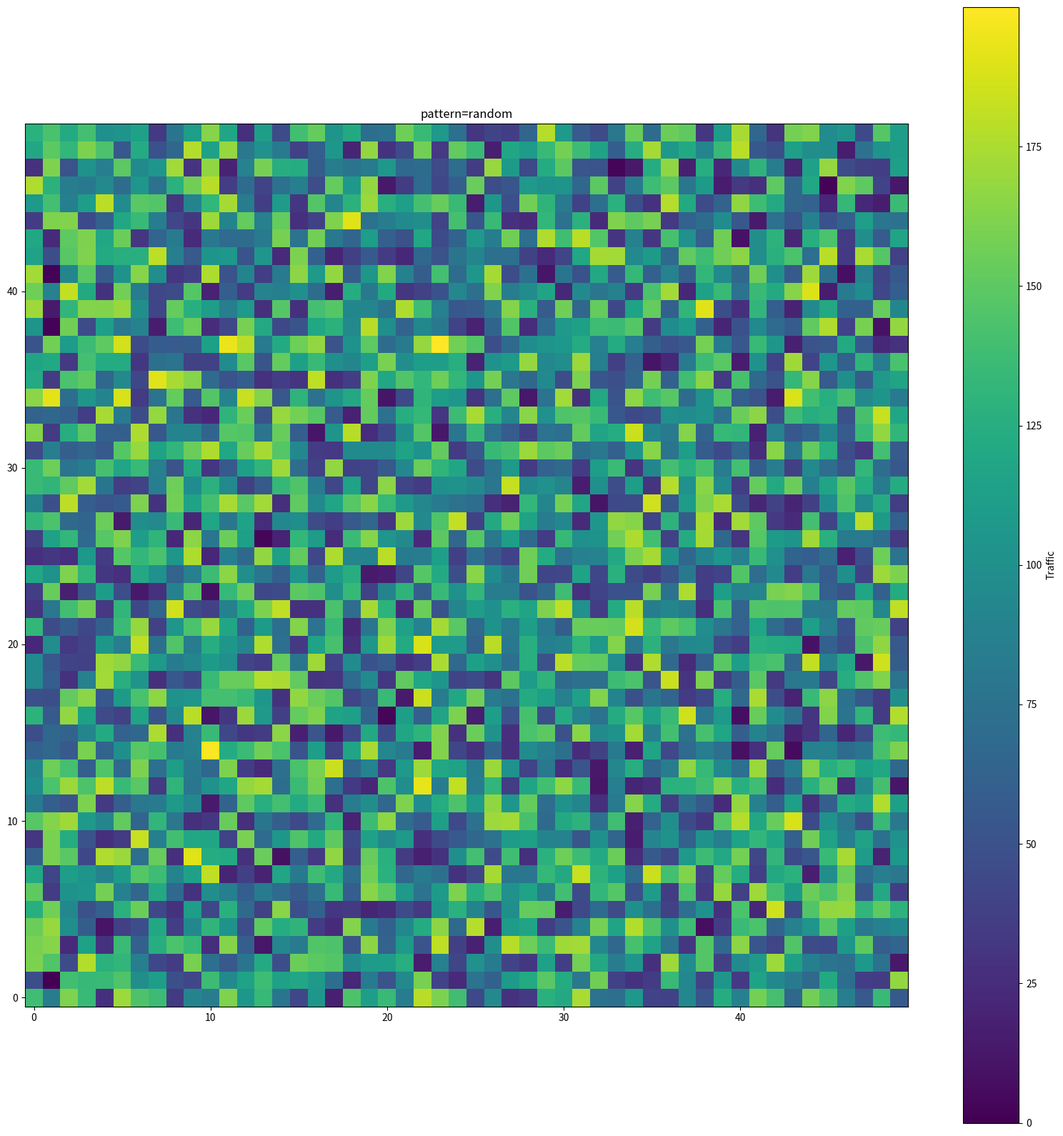
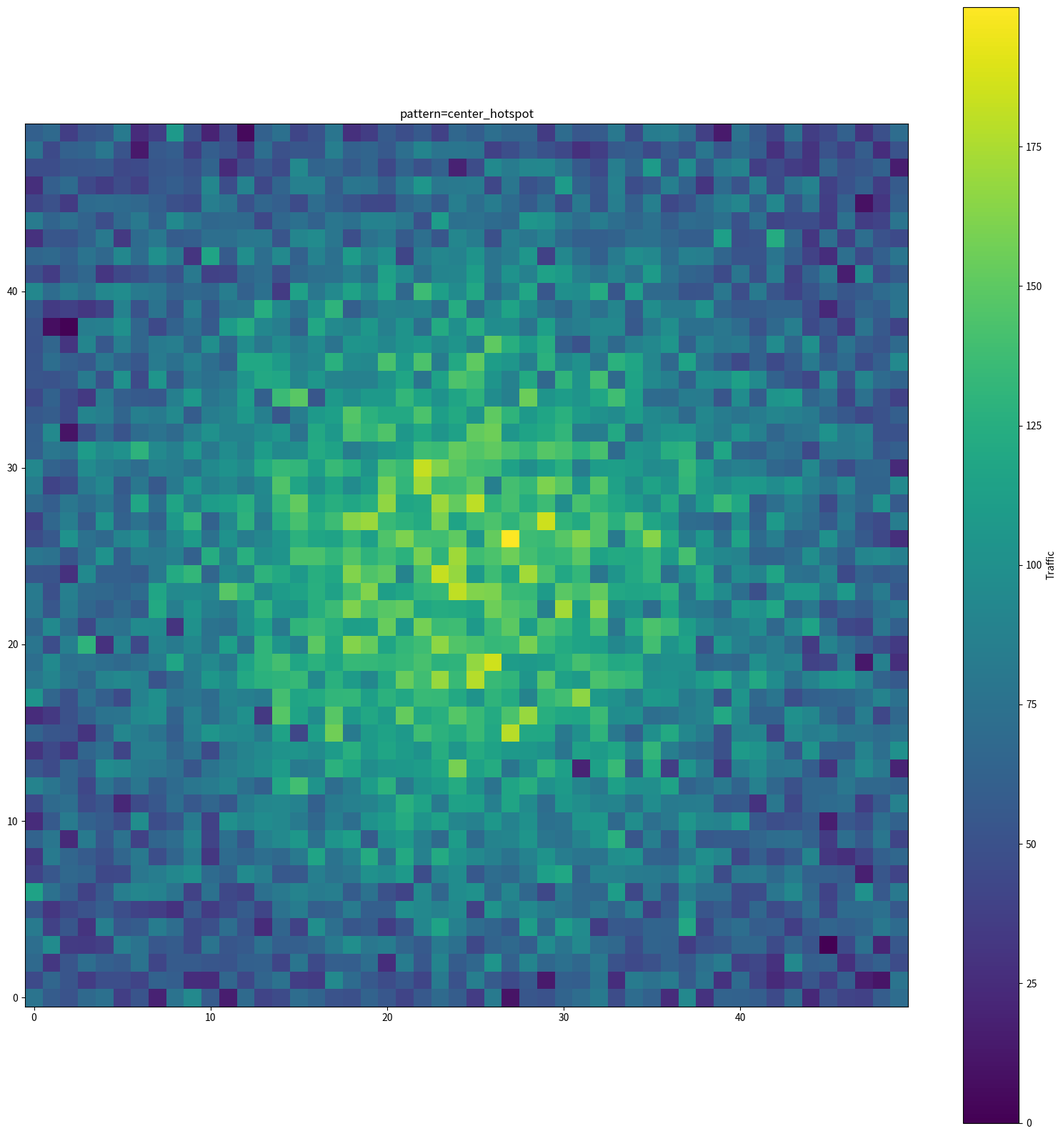
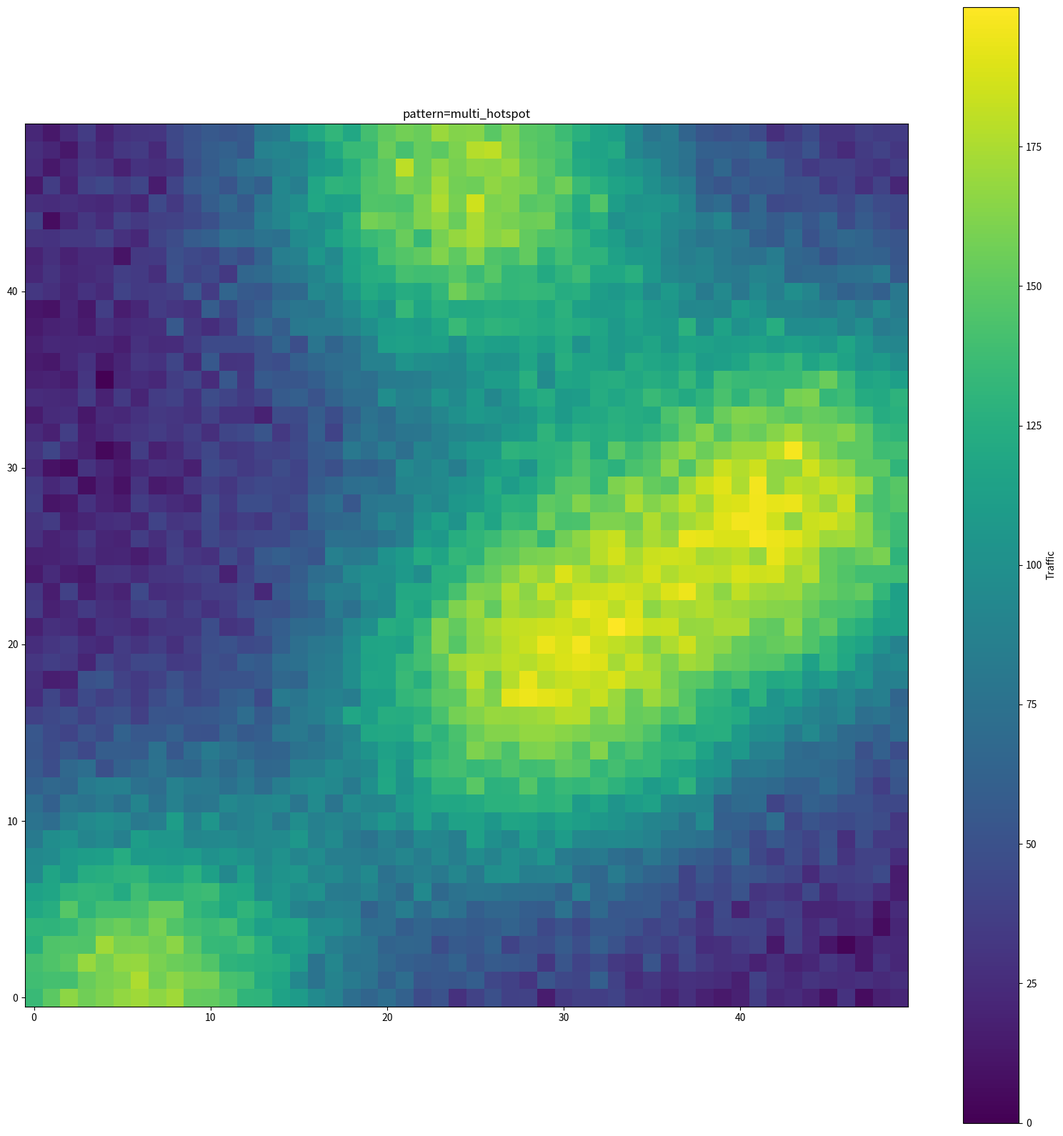
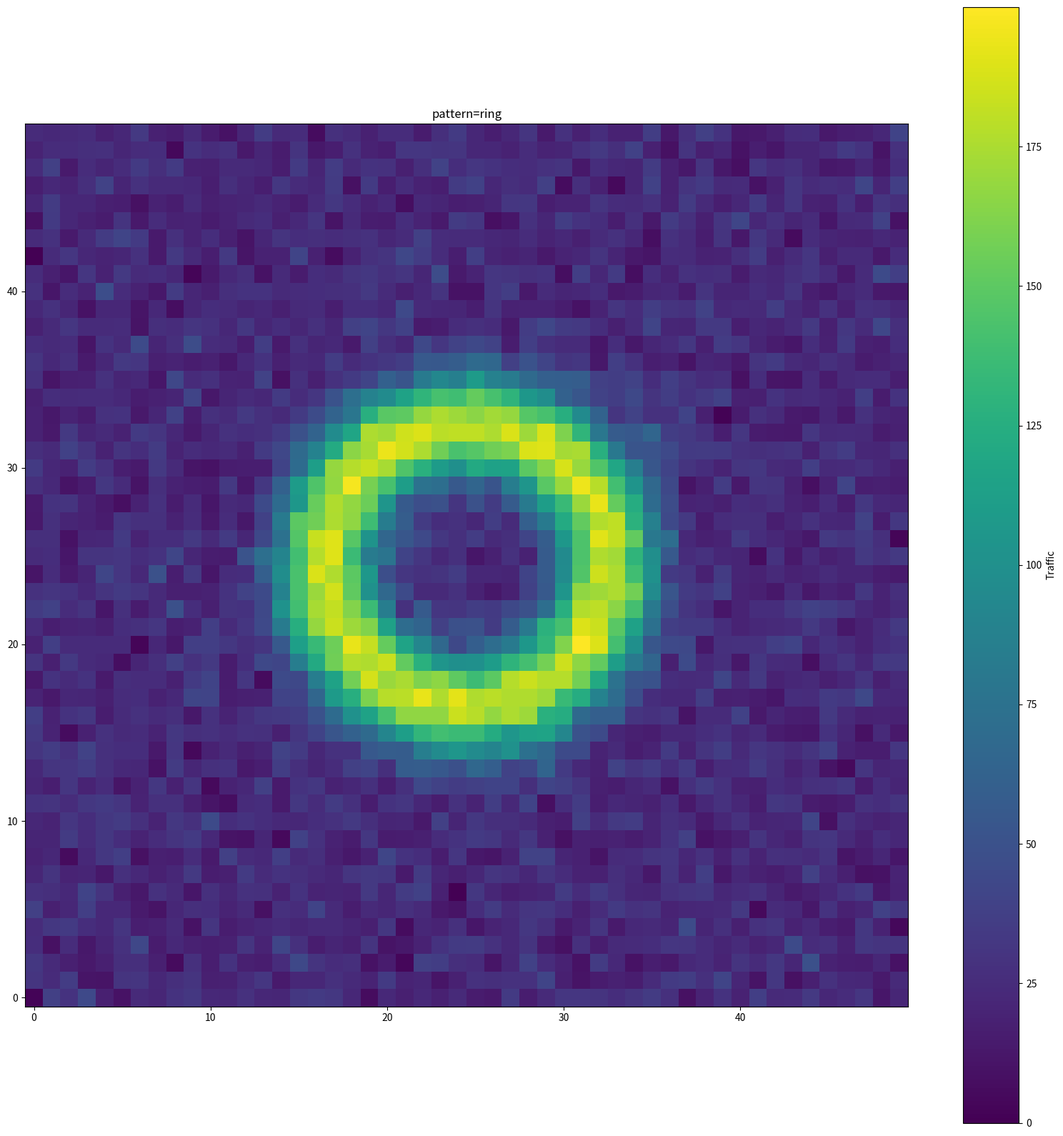
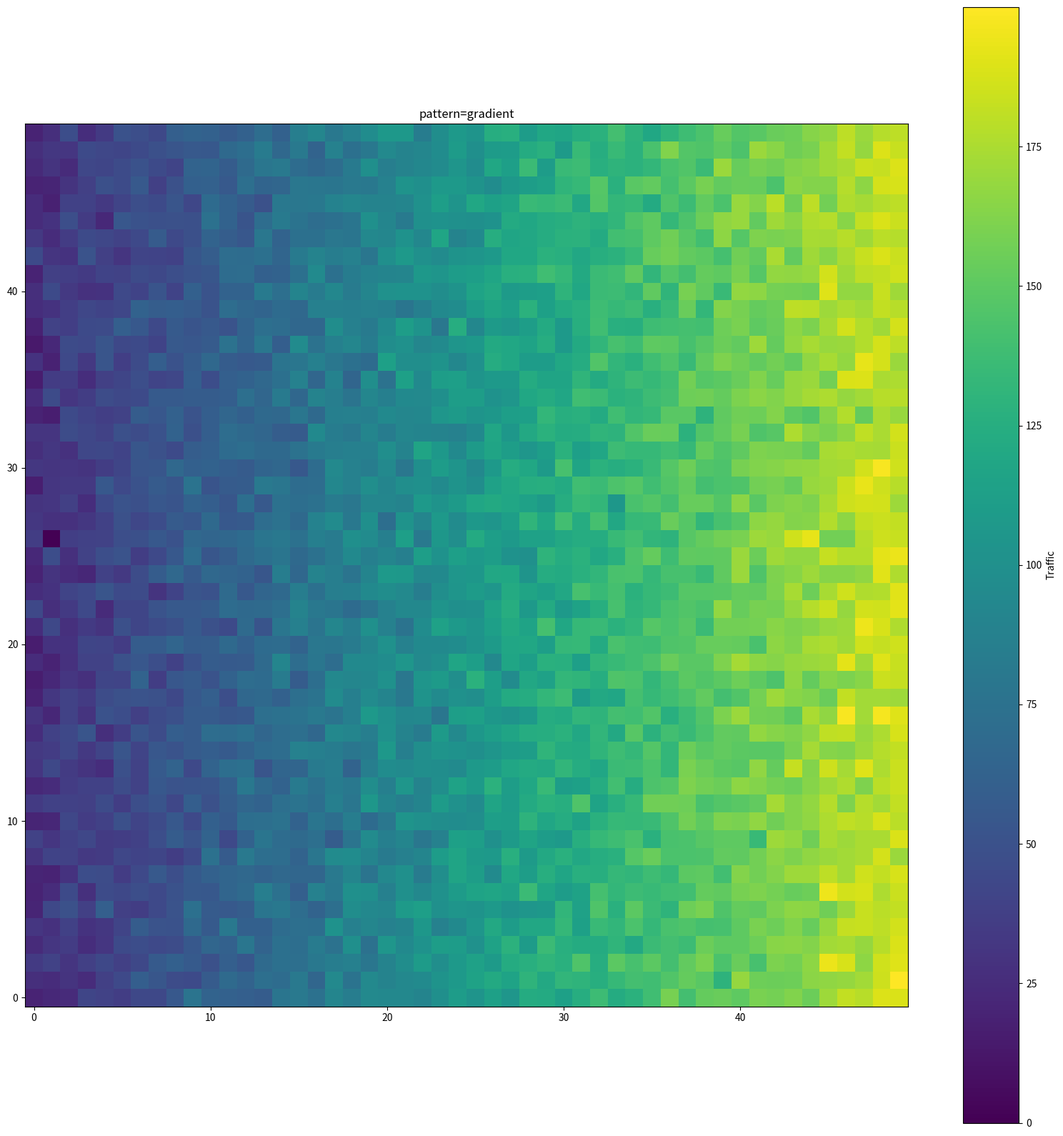
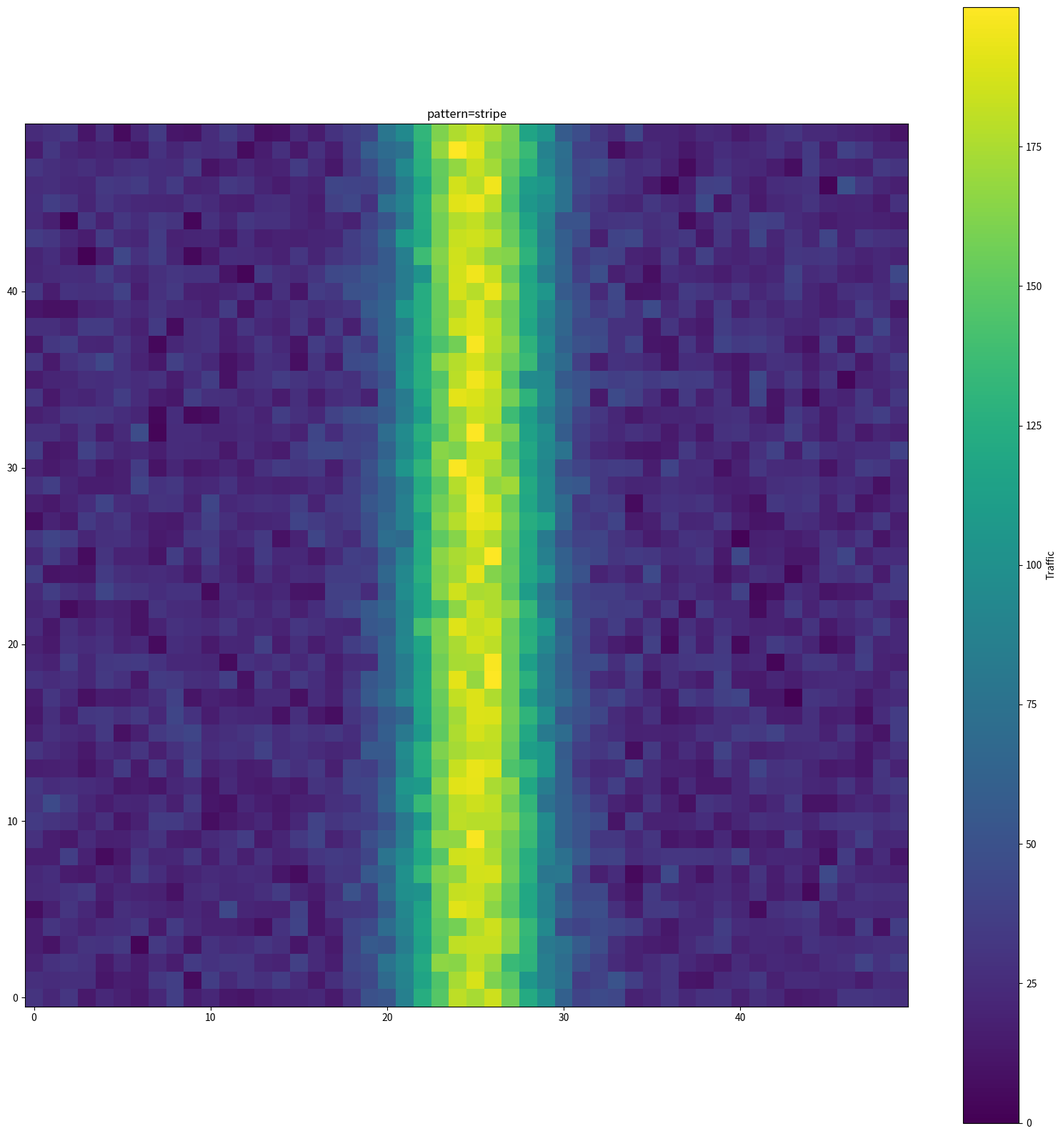
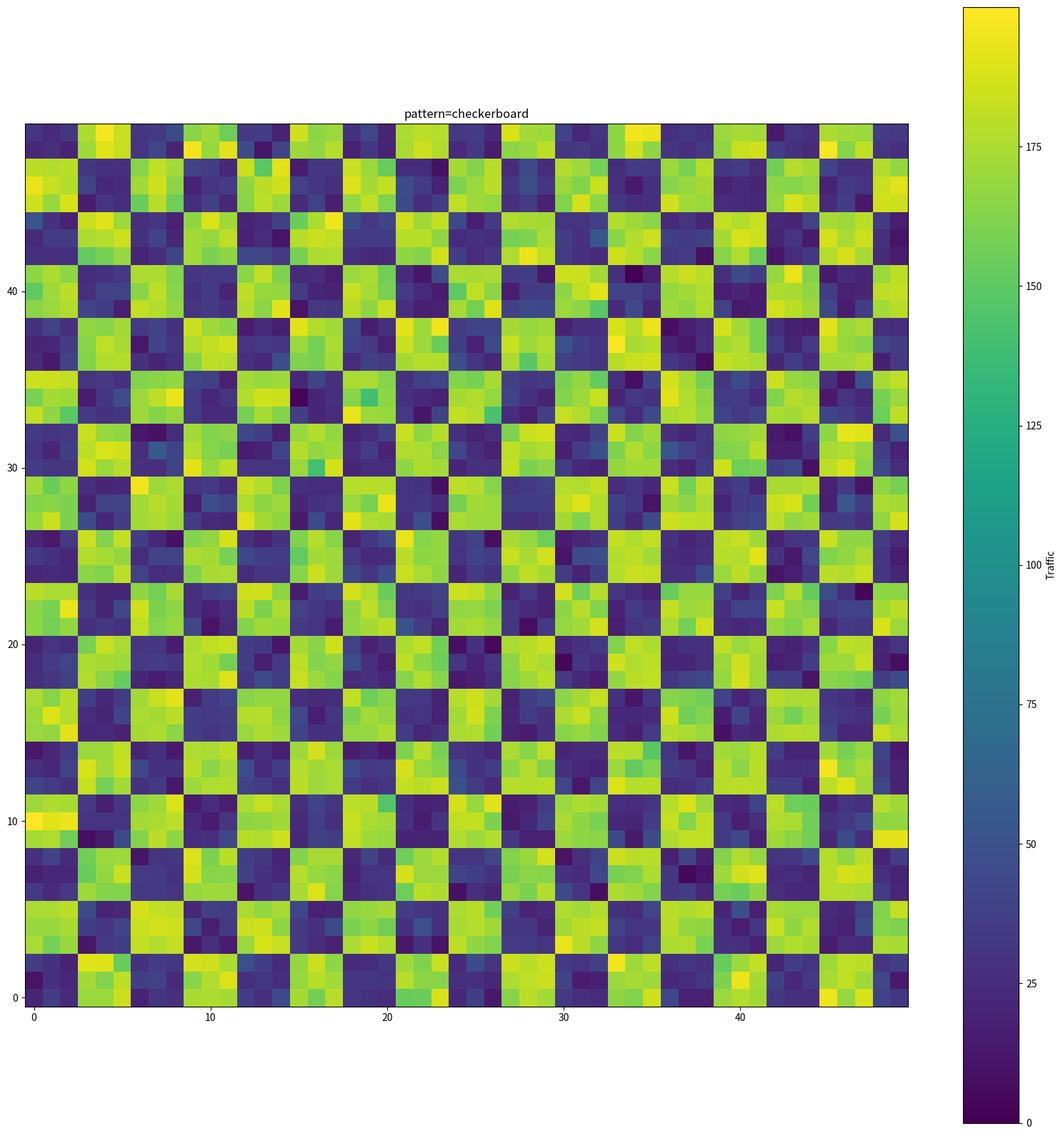
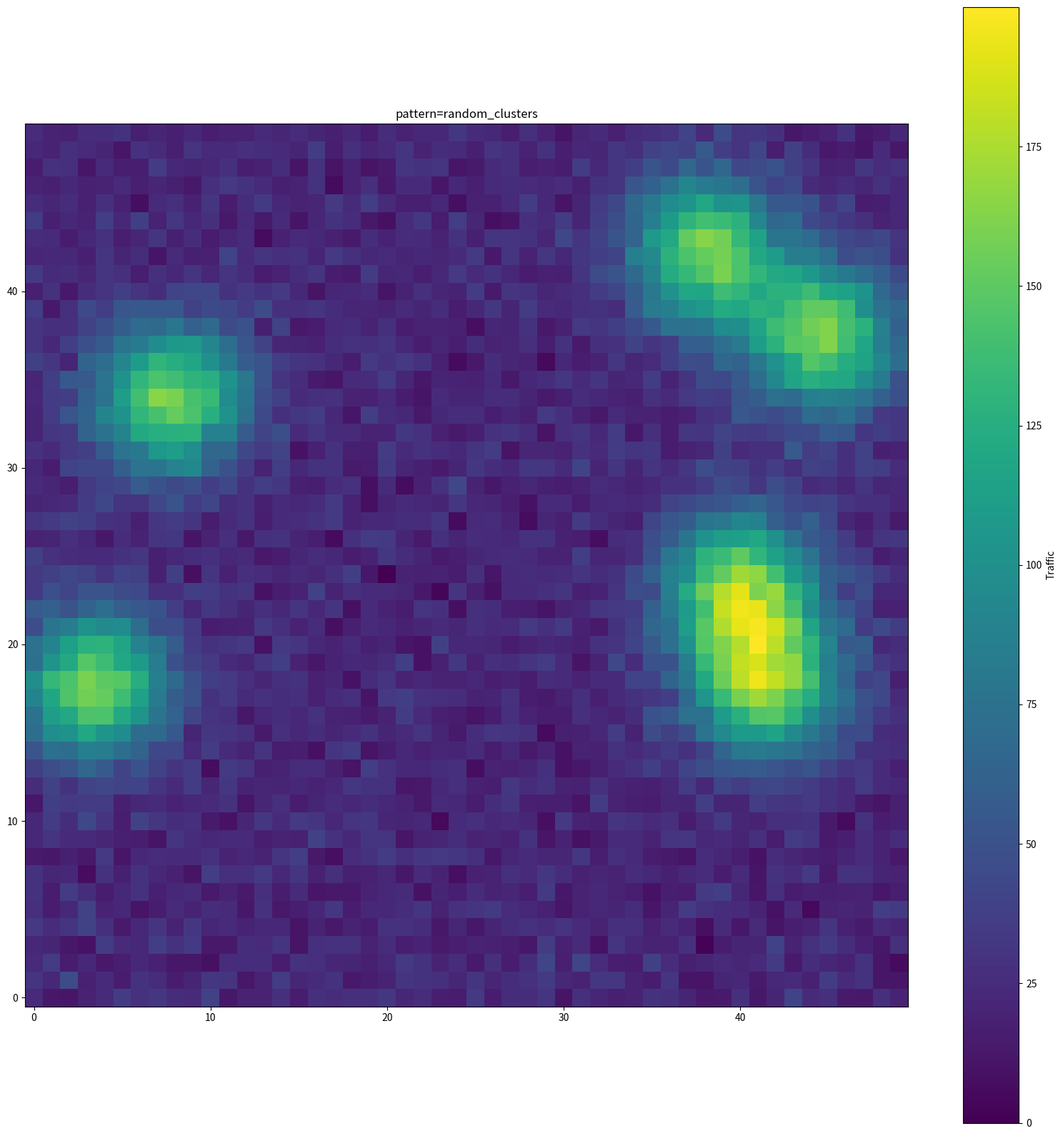

Here is the Python script that generated these plots, in order:
# core/grid.py
from __future__ import annotations
import numpy as np


def _normalize_and_scale(
    traffic: np.ndarray,
    params: dict,
) -> np.ndarray:
    """Apply optional scaling/normalization."""
    traffic = traffic.astype(float)

    eps = 1e-8

    # --------------------------------------------------
    # 1) 전체 합/평균 기준 스케일링 (기존 기능)
    # --------------------------------------------------
    target_sum = params.get("target_sum")
    target_mean = params.get("target_mean")

    if target_sum is not None and traffic.sum() > eps:
        traffic = traffic * (float(target_sum) / (traffic.sum() + eps))

    if target_mean is not None and traffic.mean() > eps:
        traffic = traffic * (float(target_mean) / (traffic.mean() + eps))

    # --------------------------------------------------
    # 2) [0, 1] 정규화 (옵션)
    #    - shape를 0~1 범위로 만들고 싶을 때 사용
    # --------------------------------------------------
    if params.get("normalize", True):
        t_min = traffic.min()
        t_max = traffic.max()
        if t_max - t_min > eps:
            traffic = (traffic - t_min) / (t_max - t_min + eps)
        else:
            traffic = np.zeros_like(traffic)

    if params.get("clip_0_1", True):
        traffic = np.clip(traffic, 0.0, 1.0)

    # --------------------------------------------------
    # 3) 임의 절대 값 범위로 스케일링 (NEW)
    #    - abs_min, abs_max를 주면 해당 범위의 "절대 트래픽"으로 변환
    #    - 예: abs_min=100, abs_max=500  => [100, 500] Mbps 범위
    # --------------------------------------------------
    abs_min = params.get("abs_min")
    abs_max = params.get("abs_max")

    if abs_min is not None or abs_max is not None:
        cur_min = float(traffic.min())
        cur_max = float(traffic.max())

        # 하나만 주면 나머지는 현재 min/max를 그대로 사용
        if abs_min is None:
            abs_min = cur_min
        if abs_max is None:
            abs_max = cur_max

        if cur_max - cur_min > eps:
            norm = (traffic - cur_min) / (cur_max - cur_min + eps)
        else:
            norm = np.zeros_like(traffic)

        traffic = abs_min + norm * (abs_max - abs_min)

    return traffic


def _add_noise(traffic: np.ndarray, rng: np.random.Generator, params: dict) -> np.ndarray:
    noise_std = float(params.get("noise_std", 0.05))
    if noise_std <= 0:
        return traffic
    noise = rng.normal(loc=0.0, scale=noise_std, size=traffic.shape)
    return traffic + noise


def generate_synthetic_traffic(
    width: int,
    height: int,
    pattern: str = "center_hotspot",
    rng: np.random.Generator | None = None,
    params: dict | None = None,
) -> np.ndarray:
    """
    width x height 격자에 대한 트래픽 맵을 생성한다.
    
    args:
      - width : 가로
      - height : 세로
      - pattern : 패턴 
      - rng : 난수 생성기
      - params : 패턴 생성 시 사용되는 하이퍼 파라미터
      
    returns: (height, width) shape의 2D numpy array

    pattern:
      - "random": 균일 랜덤
      - "center_hotspot": 중앙 가우시안 + 잡음
      - "multi_hotspot": 여러 개의 가우시안 합
      - "ring": 도넛 형태 (중심에서 특정 반경에 띠)
      - "gradient": 동→서 선형 증가 (direction 파라미터로 제어 가능)
      - "stripe": 도로/리버 같은 띠 모양
      - "checkerboard": 블록형 체커 패턴
      - "random_clusters": 랜덤 클러스터(포아송) + 커널 합산

    params:
      - noise_std: float, 가우시안 노이즈 표준편차 (기본 0.05)
      - normalize: bool, 0~1 정규화 여부 (기본 True)
      - clip_0_1: bool, 정규화 후 클리핑 여부 (기본 True)
      - target_sum / target_mean: 스케일 조정용
      - pattern별 세부: see 각 분기
    """
    if rng is None:
        rng = np.random.default_rng()
    params = params or {}

    y, x = np.mgrid[0:height, 0:width]
    traffic = np.zeros((height, width), dtype=float)

    if pattern == "random":
        traffic = rng.random((height, width))
        traffic = _add_noise(traffic, rng, params)
        return _normalize_and_scale(traffic, params)

    if pattern == "center_hotspot":
        cx, cy = (width - 1) / 2.0, (height - 1) / 2.0
        sigma_x = params.get("sigma_x", width / 4.0)
        sigma_y = params.get("sigma_y", height / 4.0)
        gauss = np.exp(
            -(((x - cx) ** 2) / (2 * sigma_x**2) + ((y - cy) ** 2) / (2 * sigma_y**2))
        )
        traffic = gauss
        noise_params = dict(params)
        noise_params["noise_std"] = params.get("noise_std", 0.2)
        traffic = _add_noise(traffic, rng, noise_params)
        return _normalize_and_scale(traffic, params)

    if pattern == "multi_hotspot":
        centers = params.get("centers")
        n_centers = params.get("n_centers", 3)
        sigma_x = params.get("sigma_x", width / 6.0)
        sigma_y = params.get("sigma_y", height / 6.0)
        if centers is None:
            centers = [
                (rng.uniform(0, width - 1), rng.uniform(0, height - 1))
                for _ in range(n_centers)
            ]
        traffic = np.zeros_like(x, dtype=float)
        for cx, cy in centers:
            traffic += np.exp(
                -(((x - cx) ** 2) / (2 * sigma_x**2) + ((y - cy) ** 2) / (2 * sigma_y**2))
            )
        traffic = _add_noise(traffic, rng, params)
        return _normalize_and_scale(traffic, params)

    if pattern == "ring":
        center = params.get("center", ((width - 1) / 2.0, (height - 1) / 2.0))
        radius = float(params.get("radius", min(width, height) / 3.0))
        thickness = float(params.get("thickness", radius / 4.0))
        cx, cy = center
        r = np.sqrt((x - cx) ** 2 + (y - cy) ** 2)
        traffic = np.exp(-((r - radius) ** 2) / (2 * thickness**2))
        traffic = _add_noise(traffic, rng, params)
        return _normalize_and_scale(traffic, params)

    if pattern == "gradient":
        direction = params.get("direction", "ew")  # ew: east→west increase
        if direction == "ew":
            base = np.linspace(0, 1, width)[None, :]
            traffic = np.repeat(base, height, axis=0)
        elif direction == "ns":
            base = np.linspace(0, 1, height)[:, None]
            traffic = np.repeat(base, width, axis=1)
        else:
            raise ValueError(f"Unknown gradient direction: {direction}")
        traffic = _add_noise(traffic, rng, params)
        return _normalize_and_scale(traffic, params)

    if pattern == "stripe":
        orientation = params.get("orientation", "vertical")
        stripe_pos = params.get("stripe_pos", width // 2 if orientation == "vertical" else height // 2)
        stripe_width = params.get("stripe_width", 2)
        decay = params.get("decay", stripe_width)
        if orientation == "vertical":
            dist = np.abs(x - stripe_pos)
        elif orientation == "horizontal":
            dist = np.abs(y - stripe_pos)
        else:
            raise ValueError(f"Unknown stripe orientation: {orientation}")
        traffic = np.exp(-(dist**2) / (2 * (decay**2)))
        traffic = _add_noise(traffic, rng, params)
        return _normalize_and_scale(traffic, params)

    if pattern == "checkerboard":
        block = params.get("block", 2)
        high = params.get("high", 1.0)
        low = params.get("low", 0.2)
        traffic = ((x // block + y // block) % 2).astype(float)
        traffic = traffic * (high - low) + low
        traffic = _add_noise(traffic, rng, params)
        return _normalize_and_scale(traffic, params)

    if pattern == "random_clusters":
        n_clusters = params.get("n_clusters", rng.poisson(5))
        sigma = params.get("sigma", min(width, height) / 8.0)
        traffic = np.zeros_like(x, dtype=float)
        for _ in range(max(1, n_clusters)):
            cx = rng.uniform(0, width - 1)
            cy = rng.uniform(0, height - 1)
            traffic += np.exp(-(((x - cx) ** 2) + ((y - cy) ** 2)) / (2 * sigma**2))
        traffic = _add_noise(traffic, rng, params)
        return _normalize_and_scale(traffic, params)

    raise ValueError(f"Unknown pattern: {pattern}")

def generate_random_mask(width: int, height: int, block_prob: float = 0.1, rng: np.random.Generator | None = None) -> np.ndarray:
    """
    설치 불가 지역을 표시하는 랜덤 마스크 생성 (True/1 == 설치 불가).
    """
    rng = rng or np.random.default_rng()
    mask = rng.random((height, width)) < block_prob
    return mask

if __name__ == "__main__":
    # quick visualization test (saved to disk instead of plt.show for headless use)
    import matplotlib.pyplot as plt

    rng = np.random.default_rng(42)
    demo_patterns = [
        ("random", {}),
        ("center_hotspot", {}),
        ("multi_hotspot", {"n_centers": 4}),
        ("ring", {"radius": 8, "thickness": 2}),
        ("gradient", {"direction": "ew"}),
        ("stripe", {"orientation": "vertical", "stripe_width": 3}),
        ("checkerboard", {"block": 3}),
        ("random_clusters", {"n_clusters": 6, "sigma": 3.0}),
    ]
    for name, p in demo_patterns:
        p["abs_min"] = 0.0
        p["abs_max"] = 200.0
        traffic_map = generate_synthetic_traffic(50, 50, pattern=name, rng=rng, params=p)
        plt.figure(figsize=(16, 16))
        plt.imshow(traffic_map, origin="lower")
        plt.title(f"pattern={name}")
        plt.colorbar(label="Traffic")
        plt.tight_layout()
        plt.savefig(f"traffic_sample_{name}.png")
        plt.close()
